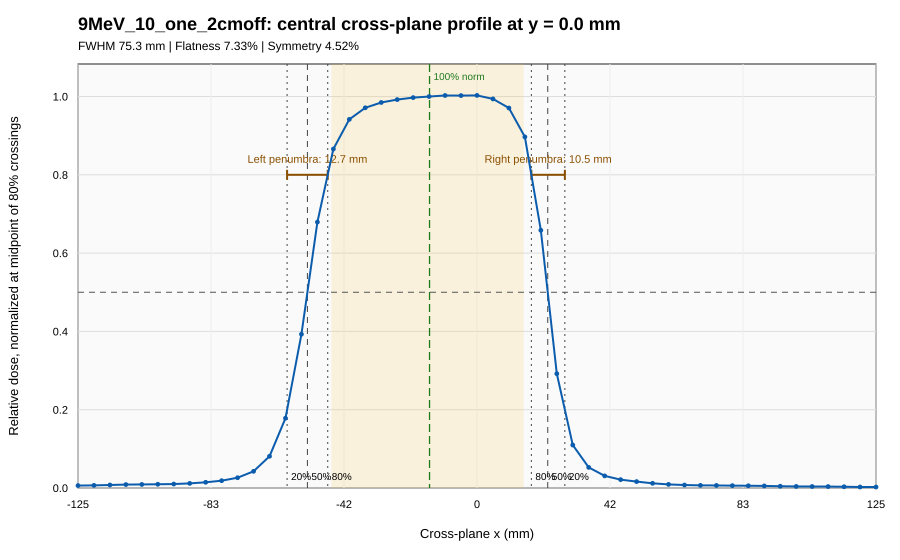

Source data for this figure (header and first rows):
crossplane_x_mm_at_y0, dose_gy, relative_to_80_percent_midpoint, percent_of_80_percent_midpoint, directly_measured, interpolation_method
-125.0, 0.01185, 0.006197, 0.6197, 0, vertical_offset_rows
-120.0, 0.01283, 0.00671, 0.671, 1, direct
-115.0, 0.01472, 0.007699, 0.7699, 0, vertical_offset_rows
-110.0, 0.01674, 0.008754, 0.8754, 1, direct
-105.0, 0.01733, 0.009064, 0.9064, 0, vertical_offset_rows
-100.0, 0.01825, 0.009545, 0.9545, 1, direct
-95.0, 0.0193, 0.01009, 1.009, 0, vertical_offset_rows
-90.0, 0.02252, 0.01177, 1.177, 1, direct
-85.0, 0.02785, 0.01457, 1.457, 0, vertical_offset_rows
-80.0, 0.03571, 0.01868, 1.868, 1, direct
-75.0, 0.05022, 0.02626, 2.626, 0, vertical_offset_rows
-70.0, 0.08152, 0.04263, 4.263, 1, direct
-65.0, 0.155, 0.08104, 8.104, 0, vertical_offset_rows
-60.0, 0.3409, 0.1783, 17.83, 1, direct
-55.0, 0.7511, 0.3928, 39.28, 0, vertical_offset_rows
-50.0, 1.299, 0.6792, 67.92, 1, direct
-45.0, 1.656, 0.8659, 86.59, 0, vertical_offset_rows
-40.0, 1.801, 0.9416, 94.16, 1, direct
-35.0, 1.857, 0.9712, 97.12, 0, vertical_offset_rows
-30.0, 1.883, 0.9847, 98.47, 1, direct
-25.0, 1.897, 0.9921, 99.21, 0, vertical_offset_rows
-20.0, 1.907, 0.9972, 99.72, 1, direct
-15.0, 1.912, 0.9999, 99.99, 0, vertical_offset_rows
-10.0, 1.917, 1.003, 100.3, 1, direct
-5.0, 1.917, 1.002, 100.2, 0, vertical_offset_rows
0.0, 1.918, 1.003, 100.3, 1, direct
5.0, 1.901, 0.9939, 99.39, 0, vertical_offset_rows
10.0, 1.856, 0.9706, 97.06, 1, direct
15.0, 1.715, 0.8968, 89.68, 0, vertical_offset_rows
20.0, 1.259, 0.6583, 65.83, 1, direct
25.0, 0.5583, 0.2919, 29.19, 0, vertical_offset_rows
30.0, 0.2099, 0.1098, 10.98, 1, direct
35.0, 0.1006, 0.05261, 5.261, 0, vertical_offset_rows
40.0, 0.05919, 0.03095, 3.095, 1, direct
45.0, 0.04086, 0.02137, 2.137, 0, vertical_offset_rows
50.0, 0.03133, 0.01638, 1.638, 1, direct
55.0, 0.02298, 0.01201, 1.201, 0, vertical_offset_rows
60.0, 0.01754, 0.009171, 0.9171, 1, direct
65.0, 0.01453, 0.007597, 0.7597, 0, vertical_offset_rows
70.0, 0.01289, 0.006742, 0.6742, 1, direct
75.0, 0.01238, 0.006475, 0.6475, 0, vertical_offset_rows
80.0, 0.01159, 0.006061, 0.6061, 1, direct
85.0, 0.01103, 0.00577, 0.577, 0, vertical_offset_rows
90.0, 0.01013, 0.005297, 0.5297, 1, direct
95.0, 0.008632, 0.004514, 0.4514, 0, vertical_offset_rows
100.0, 0.007626, 0.003988, 0.3988, 1, direct
105.0, 0.007262, 0.003797, 0.3797, 0, vertical_offset_rows
110.0, 0.007037, 0.00368, 0.368, 1, direct
115.0, 0.006131, 0.003206, 0.3206, 0, vertical_offset_rows
120.0, 0.004892, 0.002558, 0.2558, 1, direct
125.0, 0.004692, 0.002453, 0.2453, 0, vertical_offset_rows
